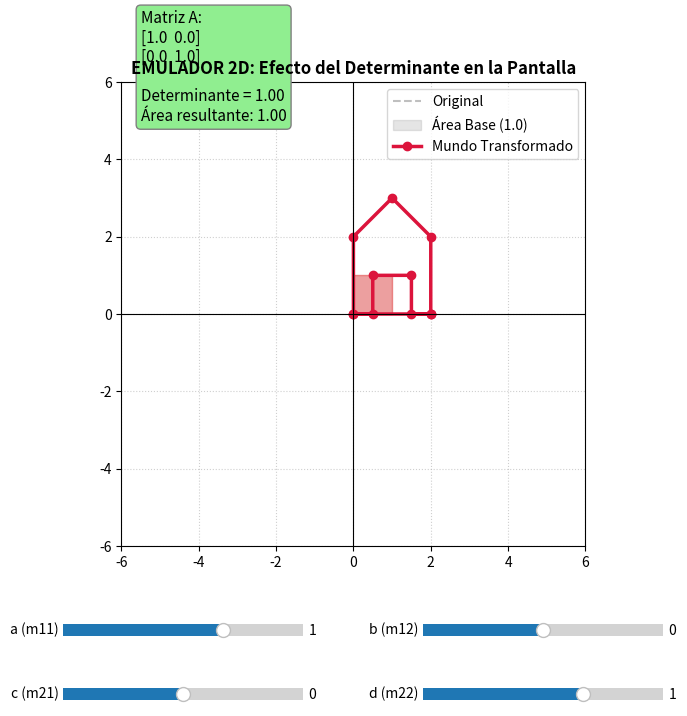

Generate this figure with matplotlib:
import numpy as np
import matplotlib.pyplot as plt
from matplotlib.widgets import Slider

# -----------------------------------------------------------------------------
# 1. OBJETOS DEL MUNDO EN 2D (Coordenadas originales)
# -----------------------------------------------------------------------------
# Un cuadrado unitario (Área original = 1)
cuadrado_base = np.array([
    [0, 1, 1, 0, 0],
    [0, 0, 1, 1, 0]
])

# Un objeto gráfico (Casa de prueba)
casa_base = np.array([
    [0, 2, 2, 1, 0, 0, 0.5, 0.5, 1.5, 1.5, 2], # X
    [0, 0, 2, 3, 2, 0, 0.0, 1.0, 1.0, 0.0, 0]  # Y
])

# -----------------------------------------------------------------------------
# 2. CONFIGURACIÓN DE LA FIGURA DE MATPLOTLIB
# -----------------------------------------------------------------------------
fig, ax = plt.subplots(figsize=(8, 8))
plt.subplots_adjust(bottom=0.3)

# Dibujar la figura original en gris de fondo para comparar
ax.plot(casa_base[0, :], casa_base[1, :], '--', color='gray', alpha=0.5, label='Original')
ax.fill(cuadrado_base[0, :], cuadrado_base[1, :], color='gray', alpha=0.2, label='Área Base (1.0)')

# Elementos transformados dinámicos
linea_transformada, = ax.plot([], [], 'o-', color='crimson', lw=2.5, label='Mundo Transformado')
poligono_transformado = ax.fill([], [], color='red', alpha=0.3)[0]

# Estética del sistema cartesiano
ax.set_xlim(-6, 6)
ax.set_ylim(-6, 6)
ax.axhline(0, color='black', linewidth=0.8)
ax.axvline(0, color='black', linewidth=0.8)
ax.grid(True, linestyle=':', alpha=0.6)
ax.set_aspect('equal')
ax.set_title("EMULADOR 2D: Efecto del Determinante en la Pantalla", fontsize=12, fontweight='bold')

# Texto informativo en pantalla
texto_det = ax.text(-5.5, 5.0, "", fontsize=11, bbox=dict(boxstyle="round", facecolor="white", edgecolor="gray"))

# -----------------------------------------------------------------------------
# 3. CONTROLES INTERACTIVOS (SLIDERS PARA LA MATRIZ A)
# -----------------------------------------------------------------------------
ax_a = plt.axes([0.15, 0.18, 0.3, 0.03])
ax_b = plt.axes([0.60, 0.18, 0.3, 0.03])
ax_c = plt.axes([0.15, 0.10, 0.3, 0.03])
ax_d = plt.axes([0.60, 0.10, 0.3, 0.03])

slider_a = Slider(ax_a, 'a (m11)', -3.0, 3.0, valinit=1.0)
slider_b = Slider(ax_b, 'b (m12)', -3.0, 3.0, valinit=0.0)
slider_c = Slider(ax_c, 'c (m21)', -3.0, 3.0, valinit=0.0)
slider_d = Slider(ax_d, 'd (m22)', -3.0, 3.0, valinit=1.0)

# -----------------------------------------------------------------------------
# 4. LÓGICA DE TRANSFORMACIÓN
# -----------------------------------------------------------------------------
def actualizar(val):
    # Construir la matriz de transformación A
    A = np.array([
        [slider_a.val, slider_b.val],
        [slider_c.val, slider_d.val]
    ])
    
    # Aplicar la matriz A * X a los objetos del mundo
    casa_trans = np.dot(A, casa_base)
    cuadrado_trans = np.dot(A, cuadrado_base)
    
    # Calcular el determinante exacto
    det = np.linalg.det(A)
    
    # Actualizar gráficos
    linea_transformada.set_data(casa_trans[0, :], casa_trans[1, :])
    poligono_transformado.set_xy(cuadrado_trans.T)
    
    # Estado de la pantalla según el determinante
    if np.isclose(det, 0.0, atol=1e-2):
        estado = "COLAPSO (Área = 0.0)\n¡El mapa se aplastó a 1D!"
        color_box = "lightcoral"
    else:
        estado = f"Área resultante: {abs(det):.2f}"
        color_box = "lightgreen" if det > 0 else "khaki"
        
    texto_det.set_text(f"Matriz A:\n[{A[0,0]:.1f}  {A[0,1]:.1f}]\n[{A[1,0]:.1f}  {A[1,1]:.1f}]\n\nDeterminante = {det:.2f}\n{estado}")
    texto_det.set_backgroundcolor(color_box)
    
    fig.canvas.draw_idle()

# Conectar deslizadores a la función de actualización
slider_a.on_changed(actualizar)
slider_b.on_changed(actualizar)
slider_c.on_changed(actualizar)
slider_d.on_changed(actualizar)

# Ejecutar primera vista
actualizar(None)
ax.legend(loc='upper right')
plt.show()
